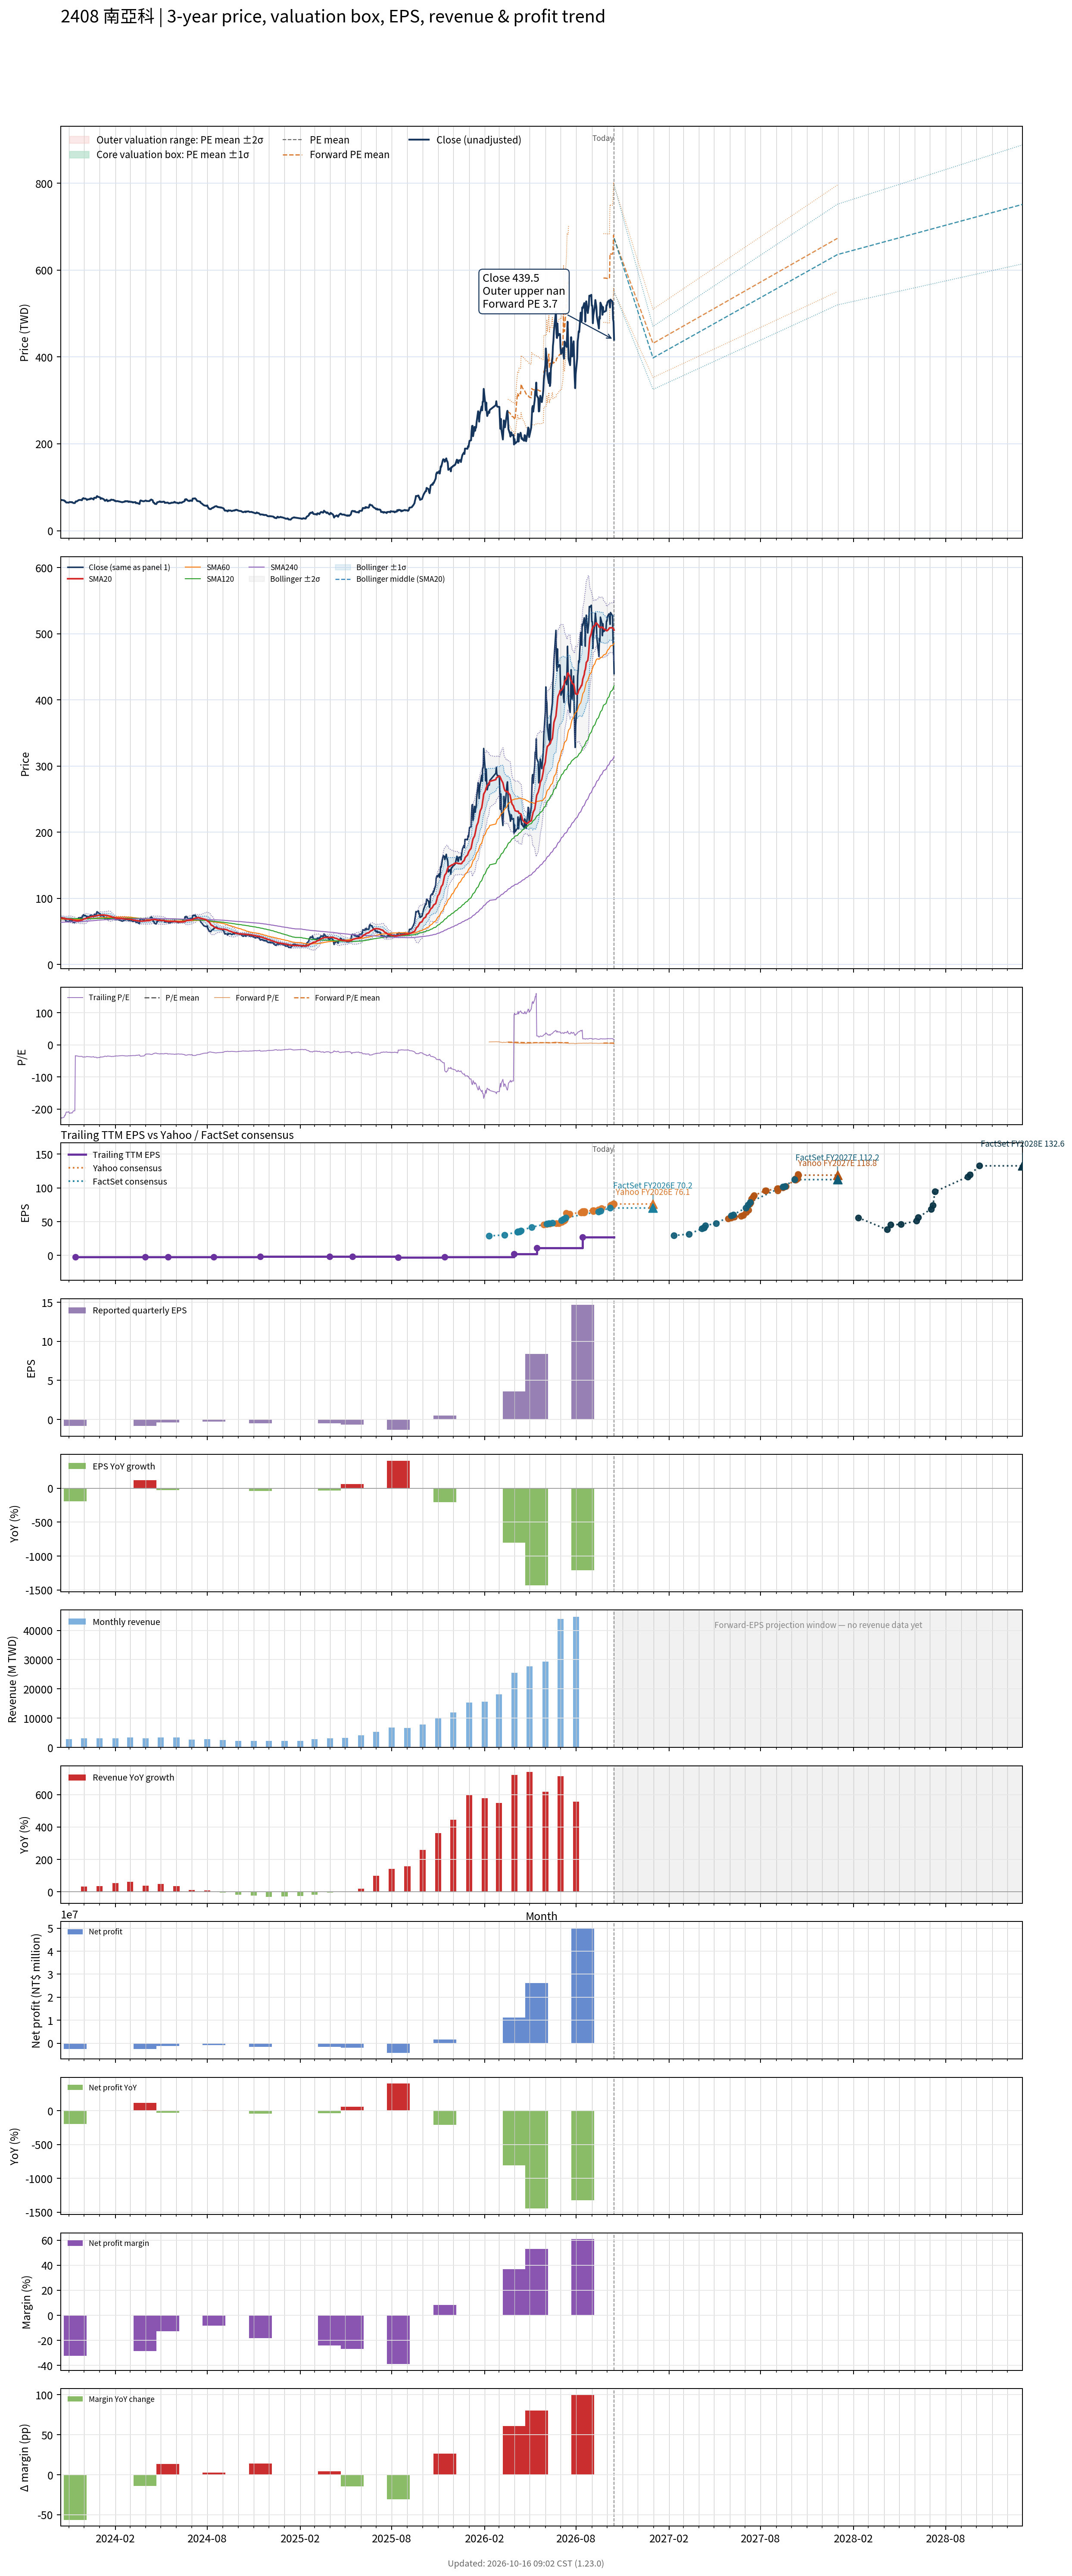

The table this chart was drawn from, first rows:
# chart-version: skill-stock-dynamic-val…
date, close, available_date, period_end, eps, ttm_eps, pe, pe_mean, pe_std, price_m2, price_m1, price_mean, price_p1, price_p2, as_of_date, forward_eps, forward_pe, forward_pe_mean, forward_pe_std, forward_price_m2, forward_price_m1, forward_price_mean, forward_price_p1, forward_price_p2
2023-10-16, 70.6, 2023-08-14, 2023-06-30, -0.25, -0.31, -227.7, , , , , , , , , , , , , , , , , 
2023-10-17, 70.9, 2023-08-14, 2023-06-30, -0.25, -0.31, -228.7, , , , , , , , , , , , , , , , , 
2023-10-18, 70.2, 2023-08-14, 2023-06-30, -0.25, -0.31, -226.5, , , , , , , , , , , , , , , , , 
2023-10-19, 70.5, 2023-08-14, 2023-06-30, -0.25, -0.31, -227.4, , , , , , , , , , , , , , , , , 
2023-10-20, 70.3, 2023-08-14, 2023-06-30, -0.25, -0.31, -226.8, , , , , , , , , , , , , , , , , 
2023-10-23, 69.6, 2023-08-14, 2023-06-30, -0.25, -0.31, -224.5, , , , , , , , , , , , , , , , , 
2023-10-24, 67.8, 2023-08-14, 2023-06-30, -0.25, -0.31, -218.7, , , , , , , , , , , , , , , , , 
2023-10-25, 68, 2023-08-14, 2023-06-30, -0.25, -0.31, -219.4, , , , , , , , , , , , , , , , , 
2023-10-26, 66.1, 2023-08-14, 2023-06-30, -0.25, -0.31, -213.2, , , , , , , , , , , , , , , , , 
2023-10-27, 64.8, 2023-08-14, 2023-06-30, -0.25, -0.31, -209, , , , , , , , , , , , , , , , , 
2023-10-30, 64.9, 2023-08-14, 2023-06-30, -0.25, -0.31, -209.4, , , , , , , , , , , , , , , , , 
2023-10-31, 64.7, 2023-08-14, 2023-06-30, -0.25, -0.31, -208.7, , , , , , , , , , , , , , , , , 
2023-11-01, 64.5, 2023-08-14, 2023-06-30, -0.25, -0.31, -208.1, , , , , , , , , , , , , , , , , 
2023-11-02, 65.6, 2023-08-14, 2023-06-30, -0.25, -0.31, -211.6, , , , , , , , , , , , , , , , , 
2023-11-03, 66.1, 2023-08-14, 2023-06-30, -0.25, -0.31, -213.2, , , , , , , , , , , , , , , , , 
2023-11-06, 65.4, 2023-08-14, 2023-06-30, -0.25, -0.31, -211, , , , , , , , , , , , , , , , , 
2023-11-07, 65.9, 2023-08-14, 2023-06-30, -0.25, -0.31, -212.6, , , , , , , , , , , , , , , , , 
2023-11-08, 65.4, 2023-08-14, 2023-06-30, -0.25, -0.31, -211, , , , , , , , , , , , , , , , , 
2023-11-09, 64.6, 2023-08-14, 2023-06-30, -0.25, -0.31, -208.4, , , , , , , , , , , , , , , , , 
2023-11-10, 63.7, 2023-08-14, 2023-06-30, -0.25, -0.31, -205.5, , , , , , , , , , , , , , , , , 
2023-11-13, 63.6, 2023-08-14, 2023-06-30, -0.25, -0.31, -205.2, , , , , , , , , , , , , , , , , 
2023-11-14, 66.1, 2023-11-14, 2023-09-30, -0.81, -1.97, -33.55, , , , , , , , , , , , , , , , , 
2023-11-15, 67.6, 2023-11-14, 2023-09-30, -0.81, -1.97, -34.31, , , , , , , , , , , , , , , , , 
2023-11-16, 67.2, 2023-11-14, 2023-09-30, -0.81, -1.97, -34.11, , , , , , , , , , , , , , , , , 
2023-11-17, 67.4, 2023-11-14, 2023-09-30, -0.81, -1.97, -34.21, , , , , , , , , , , , , , , , , 
2023-11-20, 70, 2023-11-14, 2023-09-30, -0.81, -1.97, -35.53, , , , , , , , , , , , , , , , , 
2023-11-21, 70.6, 2023-11-14, 2023-09-30, -0.81, -1.97, -35.84, , , , , , , , , , , , , , , , , 
2023-11-22, 70.7, 2023-11-14, 2023-09-30, -0.81, -1.97, -35.89, , , , , , , , , , , , , , , , , 
2023-11-23, 70.7, 2023-11-14, 2023-09-30, -0.81, -1.97, -35.89, , , , , , , , , , , , , , , , , 
2023-11-24, 70.8, 2023-11-14, 2023-09-30, -0.81, -1.97, -35.94, , , , , , , , , , , , , , , , , 
2023-11-27, 70.1, 2023-11-14, 2023-09-30, -0.81, -1.97, -35.58, , , , , , , , , , , , , , , , , 
2023-11-28, 73.5, 2023-11-14, 2023-09-30, -0.81, -1.97, -37.31, , , , , , , , , , , , , , , , , 
2023-11-29, 74.2, 2023-11-14, 2023-09-30, -0.81, -1.97, -37.66, , , , , , , , , , , , , , , , , 
2023-11-30, 75, 2023-11-14, 2023-09-30, -0.81, -1.97, -38.07, , , , , , , , , , , , , , , , , 
2023-12-01, 73.7, 2023-11-14, 2023-09-30, -0.81, -1.97, -37.41, , , , , , , , , , , , , , , , , 
2023-12-04, 74, 2023-11-14, 2023-09-30, -0.81, -1.97, -37.56, , , , , , , , , , , , , , , , , 
2023-12-05, 73.2, 2023-11-14, 2023-09-30, -0.81, -1.97, -37.16, , , , , , , , , , , , , , , , , 
2023-12-06, 72, 2023-11-14, 2023-09-30, -0.81, -1.97, -36.55, , , , , , , , , , , , , , , , , 
2023-12-07, 70.7, 2023-11-14, 2023-09-30, -0.81, -1.97, -35.89, , , , , , , , , , , , , , , , , 
2023-12-08, 72.1, 2023-11-14, 2023-09-30, -0.81, -1.97, -36.6, , , , , , , , , , , , , , , , , 
2023-12-11, 72.2, 2023-11-14, 2023-09-30, -0.81, -1.97, -36.65, , , , , , , , , , , , , , , , , 
2023-12-12, 72.5, 2023-11-14, 2023-09-30, -0.81, -1.97, -36.8, , , , , , , , , , , , , , , , , 
2023-12-13, 73.7, 2023-11-14, 2023-09-30, -0.81, -1.97, -37.41, , , , , , , , , , , , , , , , , 
2023-12-14, 72.8, 2023-11-14, 2023-09-30, -0.81, -1.97, -36.95, , , , , , , , , , , , , , , , , 
2023-12-15, 74.5, 2023-11-14, 2023-09-30, -0.81, -1.97, -37.82, , , , , , , , , , , , , , , , , 
2023-12-18, 73.4, 2023-11-14, 2023-09-30, -0.81, -1.97, -37.26, , , , , , , , , , , , , , , , , 
2023-12-19, 73.1, 2023-11-14, 2023-09-30, -0.81, -1.97, -37.11, , , , , , , , , , , , , , , , , 
2023-12-20, 71.8, 2023-11-14, 2023-09-30, -0.81, -1.97, -36.45, , , , , , , , , , , , , , , , , 
2023-12-21, 75.4, 2023-11-14, 2023-09-30, -0.81, -1.97, -38.27, , , , , , , , , , , , , , , , , 
2023-12-22, 75.9, 2023-11-14, 2023-09-30, -0.81, -1.97, -38.53, , , , , , , , , , , , , , , , , 
2023-12-25, 75.4, 2023-11-14, 2023-09-30, -0.81, -1.97, -38.27, , , , , , , , , , , , , , , , , 
2023-12-26, 78, 2023-11-14, 2023-09-30, -0.81, -1.97, -39.59, , , , , , , , , , , , , , , , , 
2023-12-27, 79.7, 2023-11-14, 2023-09-30, -0.81, -1.97, -40.46, , , , , , , , , , , , , , , , , 
2023-12-28, 78.3, 2023-11-14, 2023-09-30, -0.81, -1.97, -39.75, , , , , , , , , , , , , , , , , 
2023-12-29, 78, 2023-11-14, 2023-09-30, -0.81, -1.97, -39.59, , , , , , , , , , , , , , , , , 
2024-01-02, 76.5, 2023-11-14, 2023-09-30, -0.81, -1.97, -38.83, , , , , , , , , , , , , , , , , 
2024-01-03, 73.1, 2023-11-14, 2023-09-30, -0.81, -1.97, -37.11, , , , , , , , , , , , , , , , , 
2024-01-04, 74.4, 2023-11-14, 2023-09-30, -0.81, -1.97, -37.77, , , , , , , , , , , , , , , , , 
2024-01-05, 74.7, 2023-11-14, 2023-09-30, -0.81, -1.97, -37.92, , , , , , , , , , , , , , , , , 
... 670 more rows
